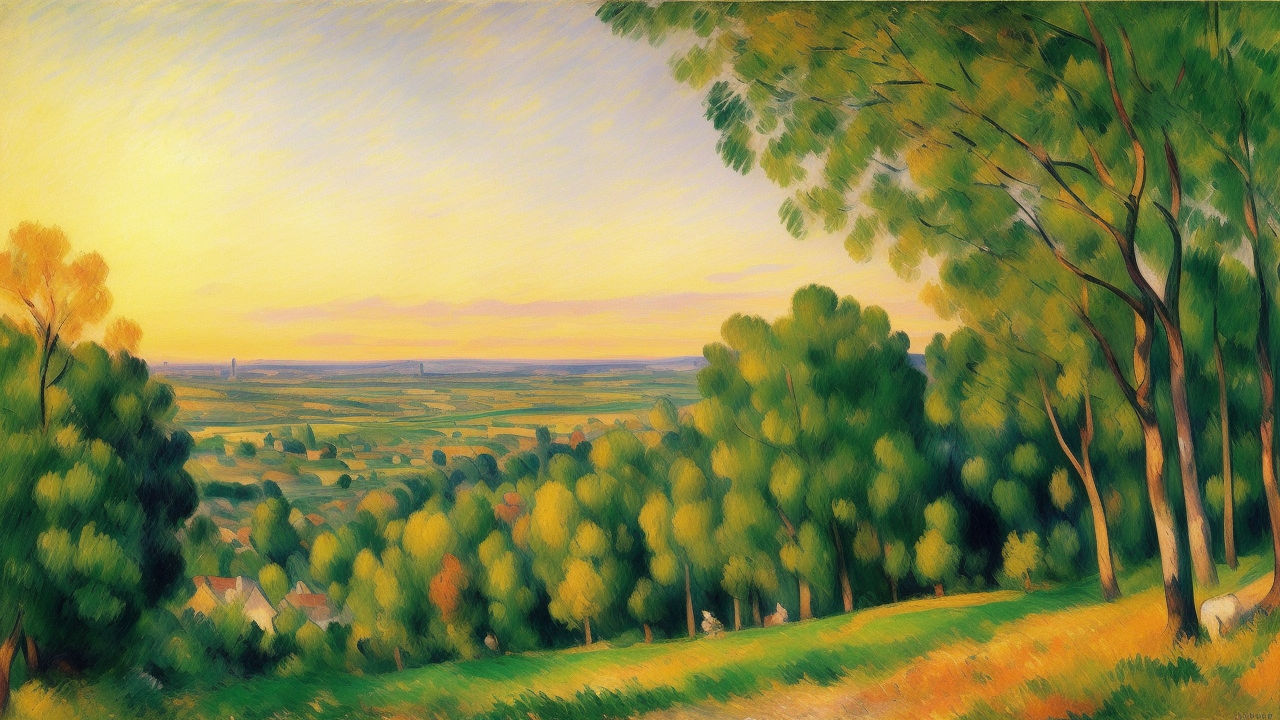
Generation parameters embedded in this image by AUTOMATIC1111 Stable Diffusion web UI or a fork of it (Forge, ...) (PNG 'parameters' text chunk):
masterpiece, an oil painting of a landscape during <morning|night|evening>, in the style of Manet, Cézanne, Pissarro, Poussin, Daubigny, Gauguin, Renoir, Degas. impressionist painting, (dynamic colors):1.2, beautiful, work of genius, (soft brush strokes):1.1, peaceful and serene, beautiful composition. Colourful. Detailed.
Negative prompt: art frame, bad art, bad face, watermark, text, cropped, out of frame, worst quality, low quality, jpeg artifacts, ugly, duplicate, morbid, mutilated, extra fingers, mutated hands, poorly drawn hands, poorly drawn face, mutation, deformed, blurry, dehydrated, bad anatomy, bad proportions, extra limbs, cloned face, disfigured, gross proportions, malformed limbs, missing arms, missing legs, extra arms, extra legs, fused fingers, too many fingers, long neck, framed, duplicate, nonsense, bad details, deformed legs, deformed hands, long hands, missing hands, (people, humans, person, girl, boy, cart, human shape):2, two suns, boring, bland, normal, people:2.
Steps: 20, Sampler: Euler a, CFG scale: 7, Seed: 1276308142, Size: 640x360, Model hash: c35782bad8, Model: realisticVisionV13_v13_new, Denoising strength: 0.7, Hires upscale: 2, Hires upscaler: Latent